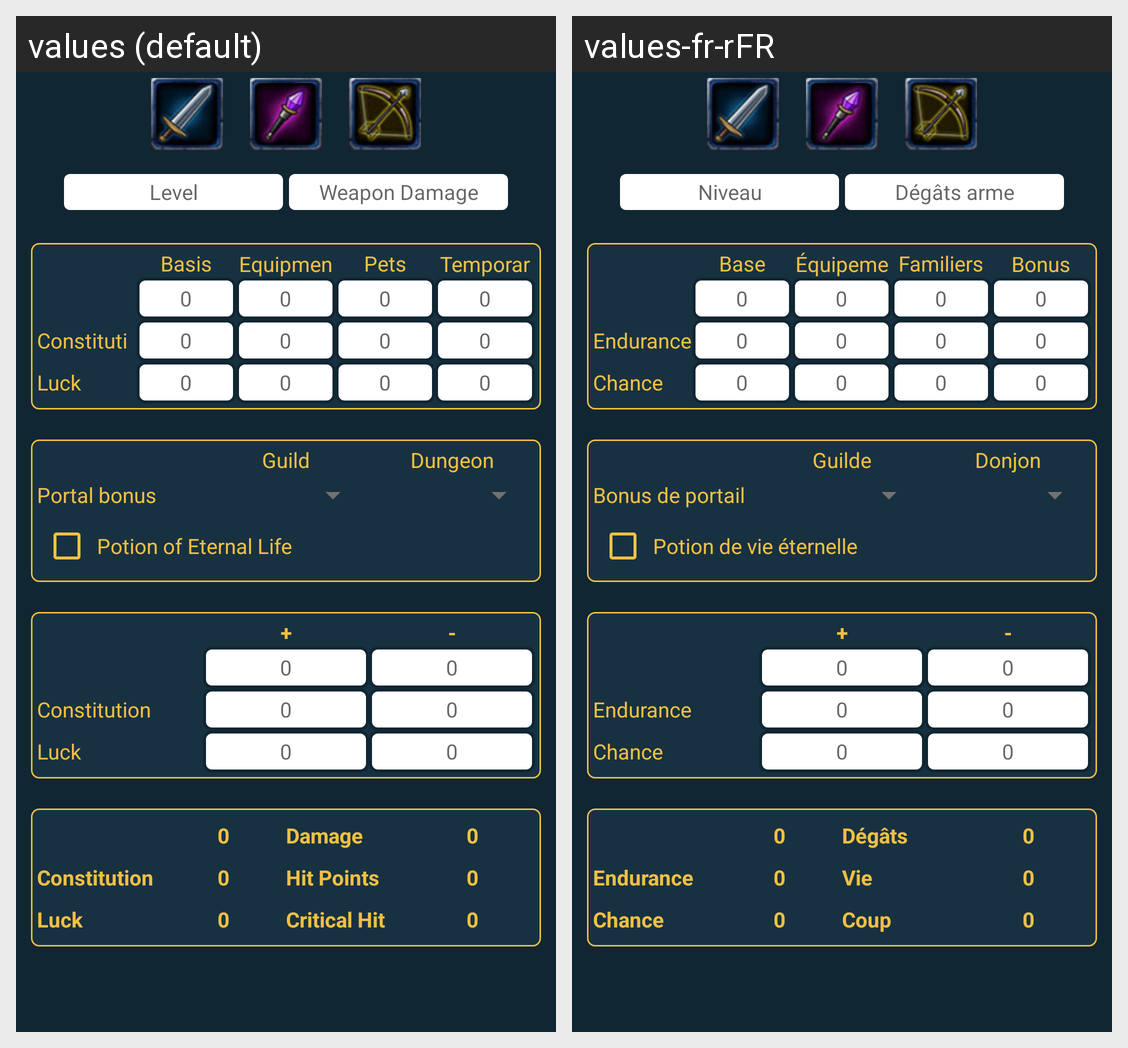

The Android screen above is rendered under two locales of the same app. Produce the string resources it draws, with the default and per-locale values.
Android screen res/layout/fragment_calculators_stats.xml rendered under 2 locales, left to right: values (default), values-fr-rFR. Device: Nexus 5 (rendered at 1080×1920; each locale shown at half size, 540×960, under a caption strip naming it); theme AppTheme.
Strings drawn on this screen, with the default value and each locale's value (text and hints the layout hard-codes, and strings that could not be matched under every locale, appear in the picture but are not listed):

level
  values: Level
  values-fr-rFR: Niveau

weapon_damage
  values: Weapon Damage
  values-fr-rFR: Dégâts arme

basis
  values: Basis
  values-fr-rFR: Base

equipment
  values: Equipment
  values-fr-rFR: Équipement

pets
  values: Pets
  values-fr-rFR: Familiers

temporary
  values: Temporary
  values-fr-rFR: Bonus temp

zero
  values: 0
  values-fr-rFR: 0  [not translated; the default value is used]

constitution
  values: Constitution
  values-fr-rFR: Endurance

luck
  values: Luck
  values-fr-rFR: Chance

guild
  values: Guild
  values-fr-rFR: Guilde

dungeon
  values: Dungeon
  values-fr-rFR: Donjon

bonus
  values: Portal bonus
  values-fr-rFR: Bonus de portail

potion_eternal_life
  values: Potion of Eternal Life
  values-fr-rFR: Potion de vie éternelle

plus
  values: +
  values-fr-rFR: +  [not translated; the default value is used]

minus
  values: -
  values-fr-rFR: -  [not translated; the default value is used]

damage
  values: Damage
  values-fr-rFR: Dégâts

hit_points
  values: Hit Points
  values-fr-rFR: Vie

critical_hit
  values: Critical Hit
  values-fr-rFR: Coup critique
